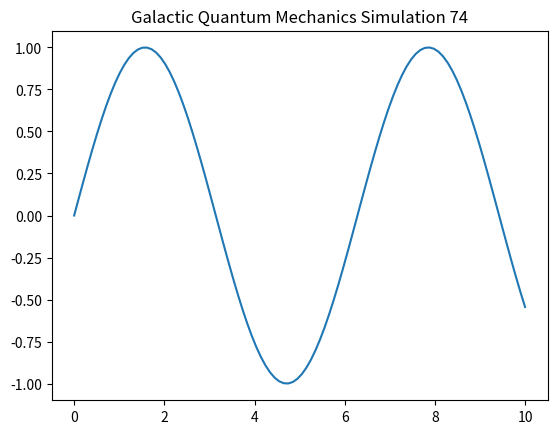

Generate this figure with matplotlib:
import numpy as np
import matplotlib.pyplot as plt

def run_simulation():
    t = np.linspace(0, 10, 100)
    y = np.sin(t)
    plt.plot(t, y)
    plt.title("Galactic Quantum Mechanics Simulation 74")
    plt.show()

if __name__ == "__main__":
    run_simulation()
